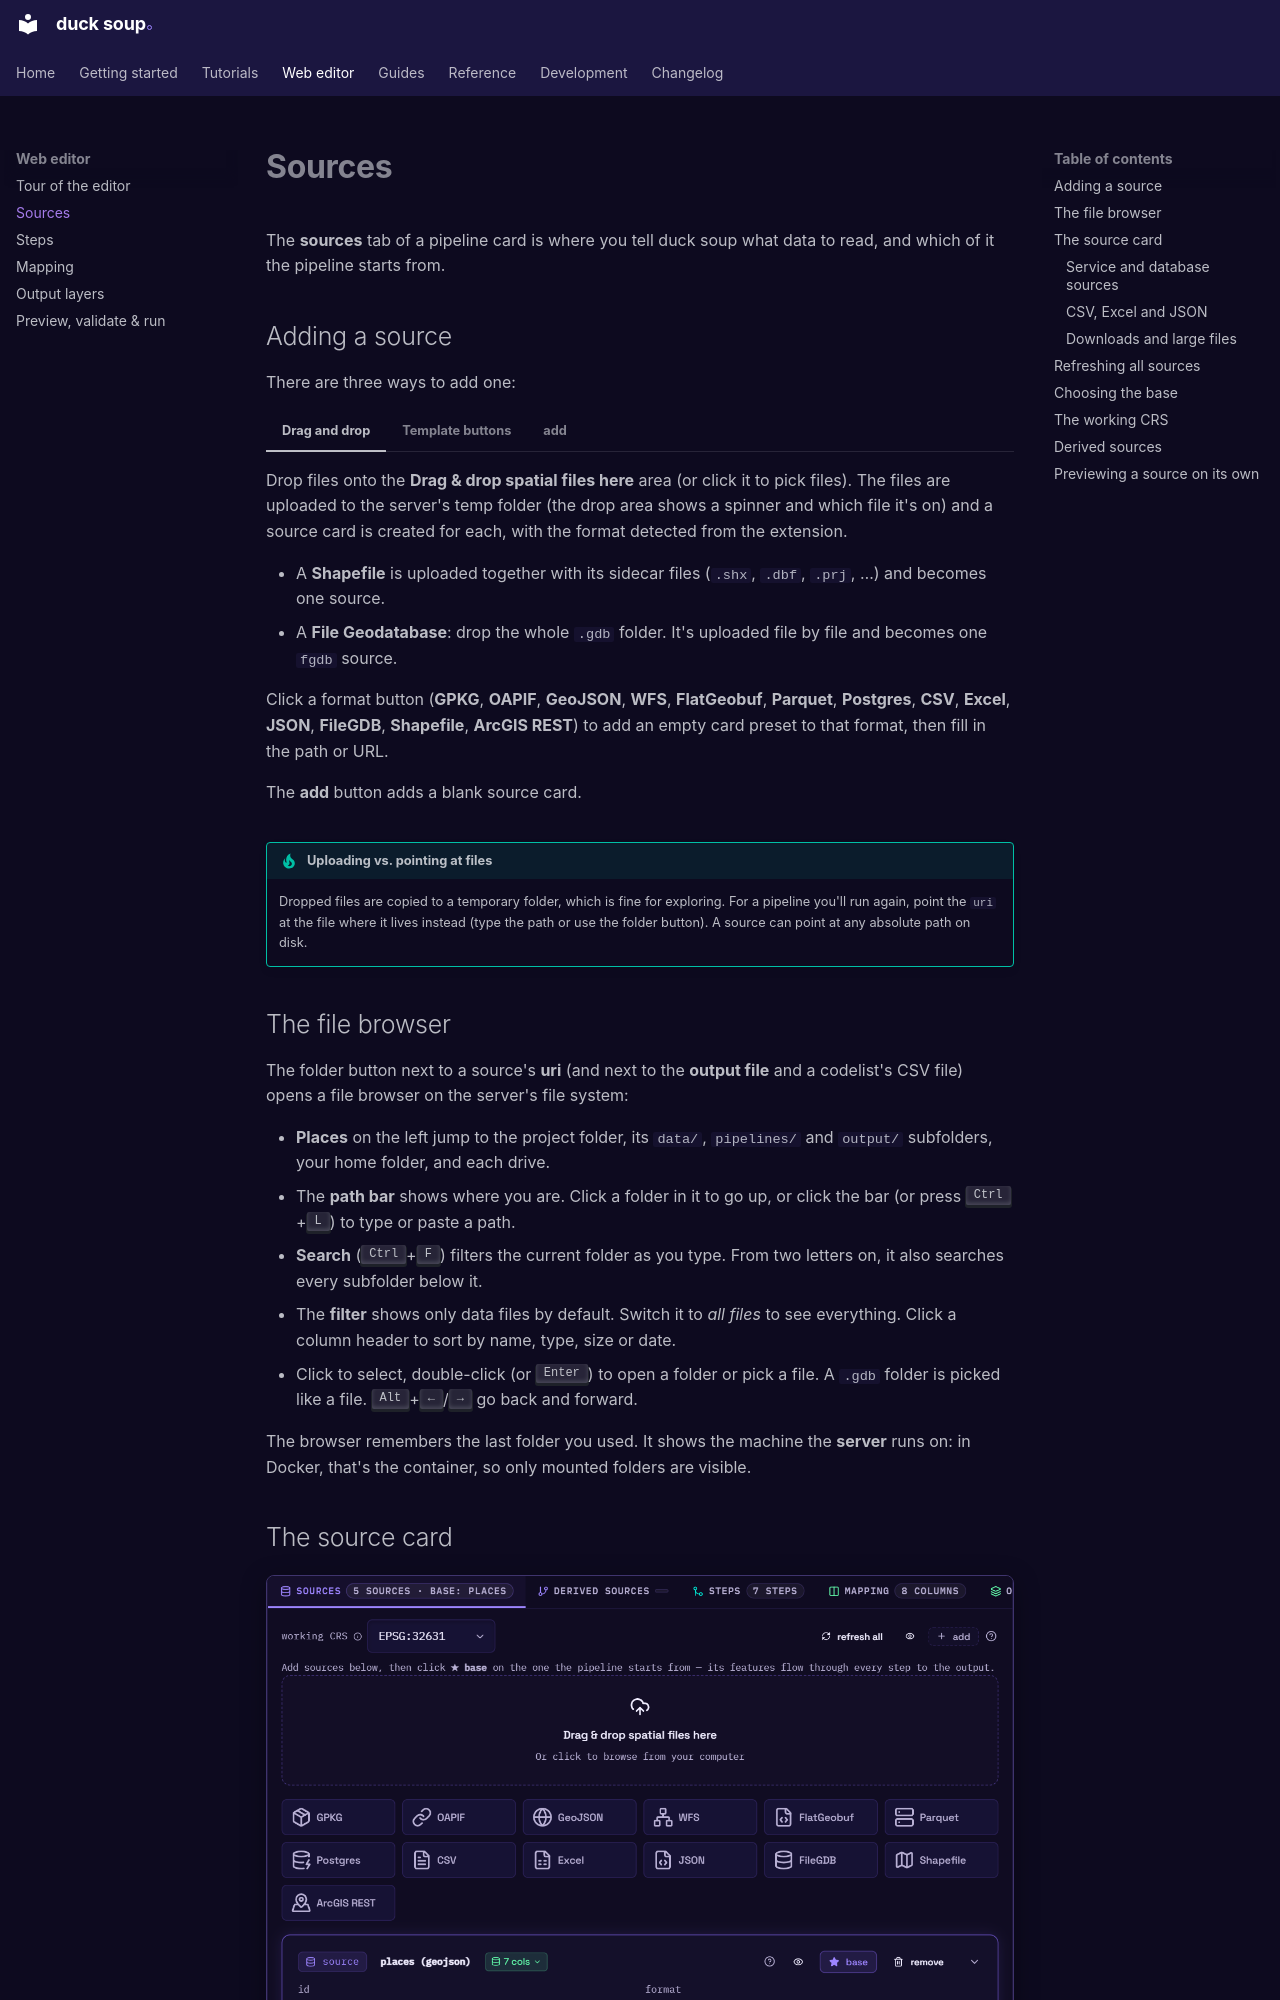

repository: henrik716/duck-soup · page: editor/sources/index.html · generator: mkdocs

# Sources

The **sources** tab of a pipeline card is where you tell duck soup what data to read, and which
of it the pipeline starts from.

## Adding a source

There are three ways to add one:

=== "Drag and drop"

    Drop files onto the **Drag & drop spatial files here** area (or click it to pick files).
    The files are uploaded to the server's temp folder (the drop area shows a spinner and which
    file it's on) and a source card is created for each, with the format detected from the
    extension.

    - A **Shapefile** is uploaded together with its sidecar files (`.shx`, `.dbf`, `.prj`, …)
      and becomes one source.
    - A **File Geodatabase**: drop the whole `.gdb` folder. It's uploaded file by file and
      becomes one `fgdb` source.

=== "Template buttons"

    Click a format button (**GPKG**, **OAPIF**, **GeoJSON**, **WFS**, **FlatGeobuf**,
    **Parquet**, **Postgres**, **CSV**, **Excel**, **JSON**, **FileGDB**, **Shapefile**,
    **ArcGIS REST**) to add an empty card preset to that format, then fill in the path or URL.

=== "add"

    The **add** button adds a blank source card.

!!! tip "Uploading vs. pointing at files"
    Dropped files are copied to a temporary folder, which is fine for exploring. For a pipeline
    you'll run again, point the `uri` at the file where it lives instead (type the path or use
    the folder button). A source can point at any absolute path on disk.

## The file browser

The folder button next to a source's **uri** (and next to the **output file** and a codelist's
CSV file) opens a file browser on the server's file system:

- **Places** on the left jump to the project folder, its `data/`, `pipelines/` and `output/`
  subfolders, your home folder, and each drive.
- The **path bar** shows where you are. Click a folder in it to go up, or click the bar (or
  press <kbd>Ctrl</kbd>+<kbd>L</kbd>) to type or paste a path.
- **Search** (<kbd>Ctrl</kbd>+<kbd>F</kbd>) filters the current folder as you type. From two
  letters on, it also searches every subfolder below it.
- The **filter** shows only data files by default. Switch it to *all files* to see
  everything. Click a column header to sort by name, type, size or date.
- Click to select, double-click (or <kbd>Enter</kbd>) to open a folder or pick a file. A
  `.gdb` folder is picked like a file. <kbd>Alt</kbd>+<kbd>←</kbd>/<kbd>→</kbd> go back and
  forward.

The browser remembers the last folder you used. It shows the machine the **server** runs on:
in Docker, that's the container, so only mounted folders are visible.
